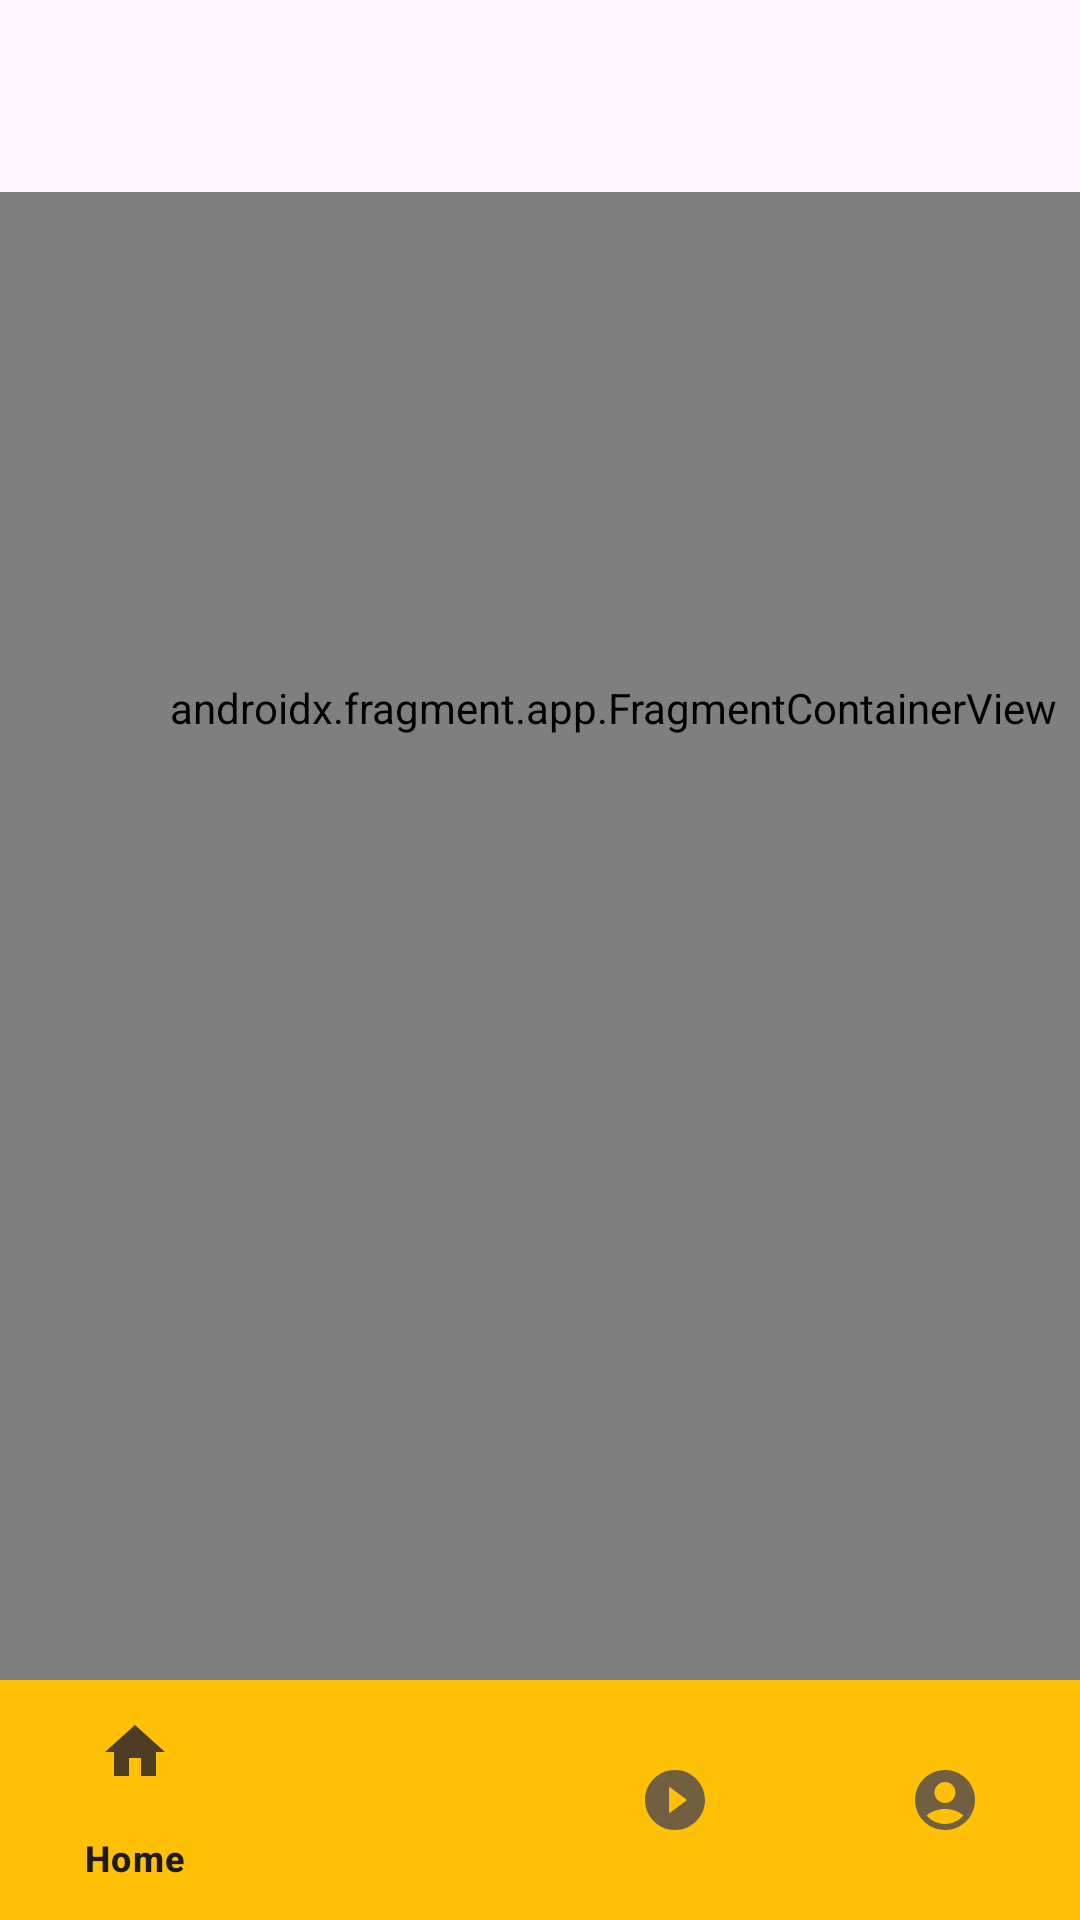

Here is an Android app screen rendered from its layout file. Give the layout XML and the strings, colors and styles it references.
<!-- AndroidManifest.xml: application theme Theme.MovieAplication -->
<!-- res/layout/activity_home.xml -->
<?xml version="1.0" encoding="utf-8"?>
<androidx.constraintlayout.widget.ConstraintLayout xmlns:android="http://schemas.android.com/apk/res/android"
    xmlns:app="http://schemas.android.com/apk/res-auto"
    xmlns:tools="http://schemas.android.com/tools"
    android:id="@+id/container"
    android:layout_width="match_parent"
    android:layout_height="match_parent"
    android:paddingTop="?attr/actionBarSize">


    <com.google.android.material.bottomnavigation.BottomNavigationView
        android:id="@+id/bottomNavigationView"
        android:layout_width="match_parent"
        android:layout_height="wrap_content"
        android:background="@color/yellow"
        app:layout_constraintBottom_toBottomOf="parent"
        app:menu="@menu/nav_bottom"
        tools:ignore="MissingConstraints" />

    <androidx.fragment.app.FragmentContainerView
        android:id="@+id/fragmentparent"
        android:name="androidx.navigation.fragment.NavHostFragment"
        android:layout_width="409dp"
        android:layout_height="649dp"
        app:defaultNavHost="true"
        app:layout_constraintBottom_toTopOf="@+id/bottomNavigationView"
        app:layout_constraintEnd_toEndOf="parent"
        app:layout_constraintHorizontal_bias="0.0"
        app:layout_constraintStart_toStartOf="parent"
        app:layout_constraintTop_toTopOf="parent"
        app:layout_constraintVertical_bias="1.0"
        app:navGraph="@navigation/nav_graph"
        tools:ignore="MissingConstraints" />

</androidx.constraintlayout.widget.ConstraintLayout>
<!-- resources referenced by this layout -->
<resources>
  <color name="yellow">#FFC107</color>
  <style name="Theme.MovieAplication" parent="Base.Theme.MovieAplication" />
  <style name="Base.Theme.MovieAplication" parent="Theme.Material3.DayNight.NoActionBar">
          <item name="android:textAllCaps">false</item>
  
      </style>
</resources>
